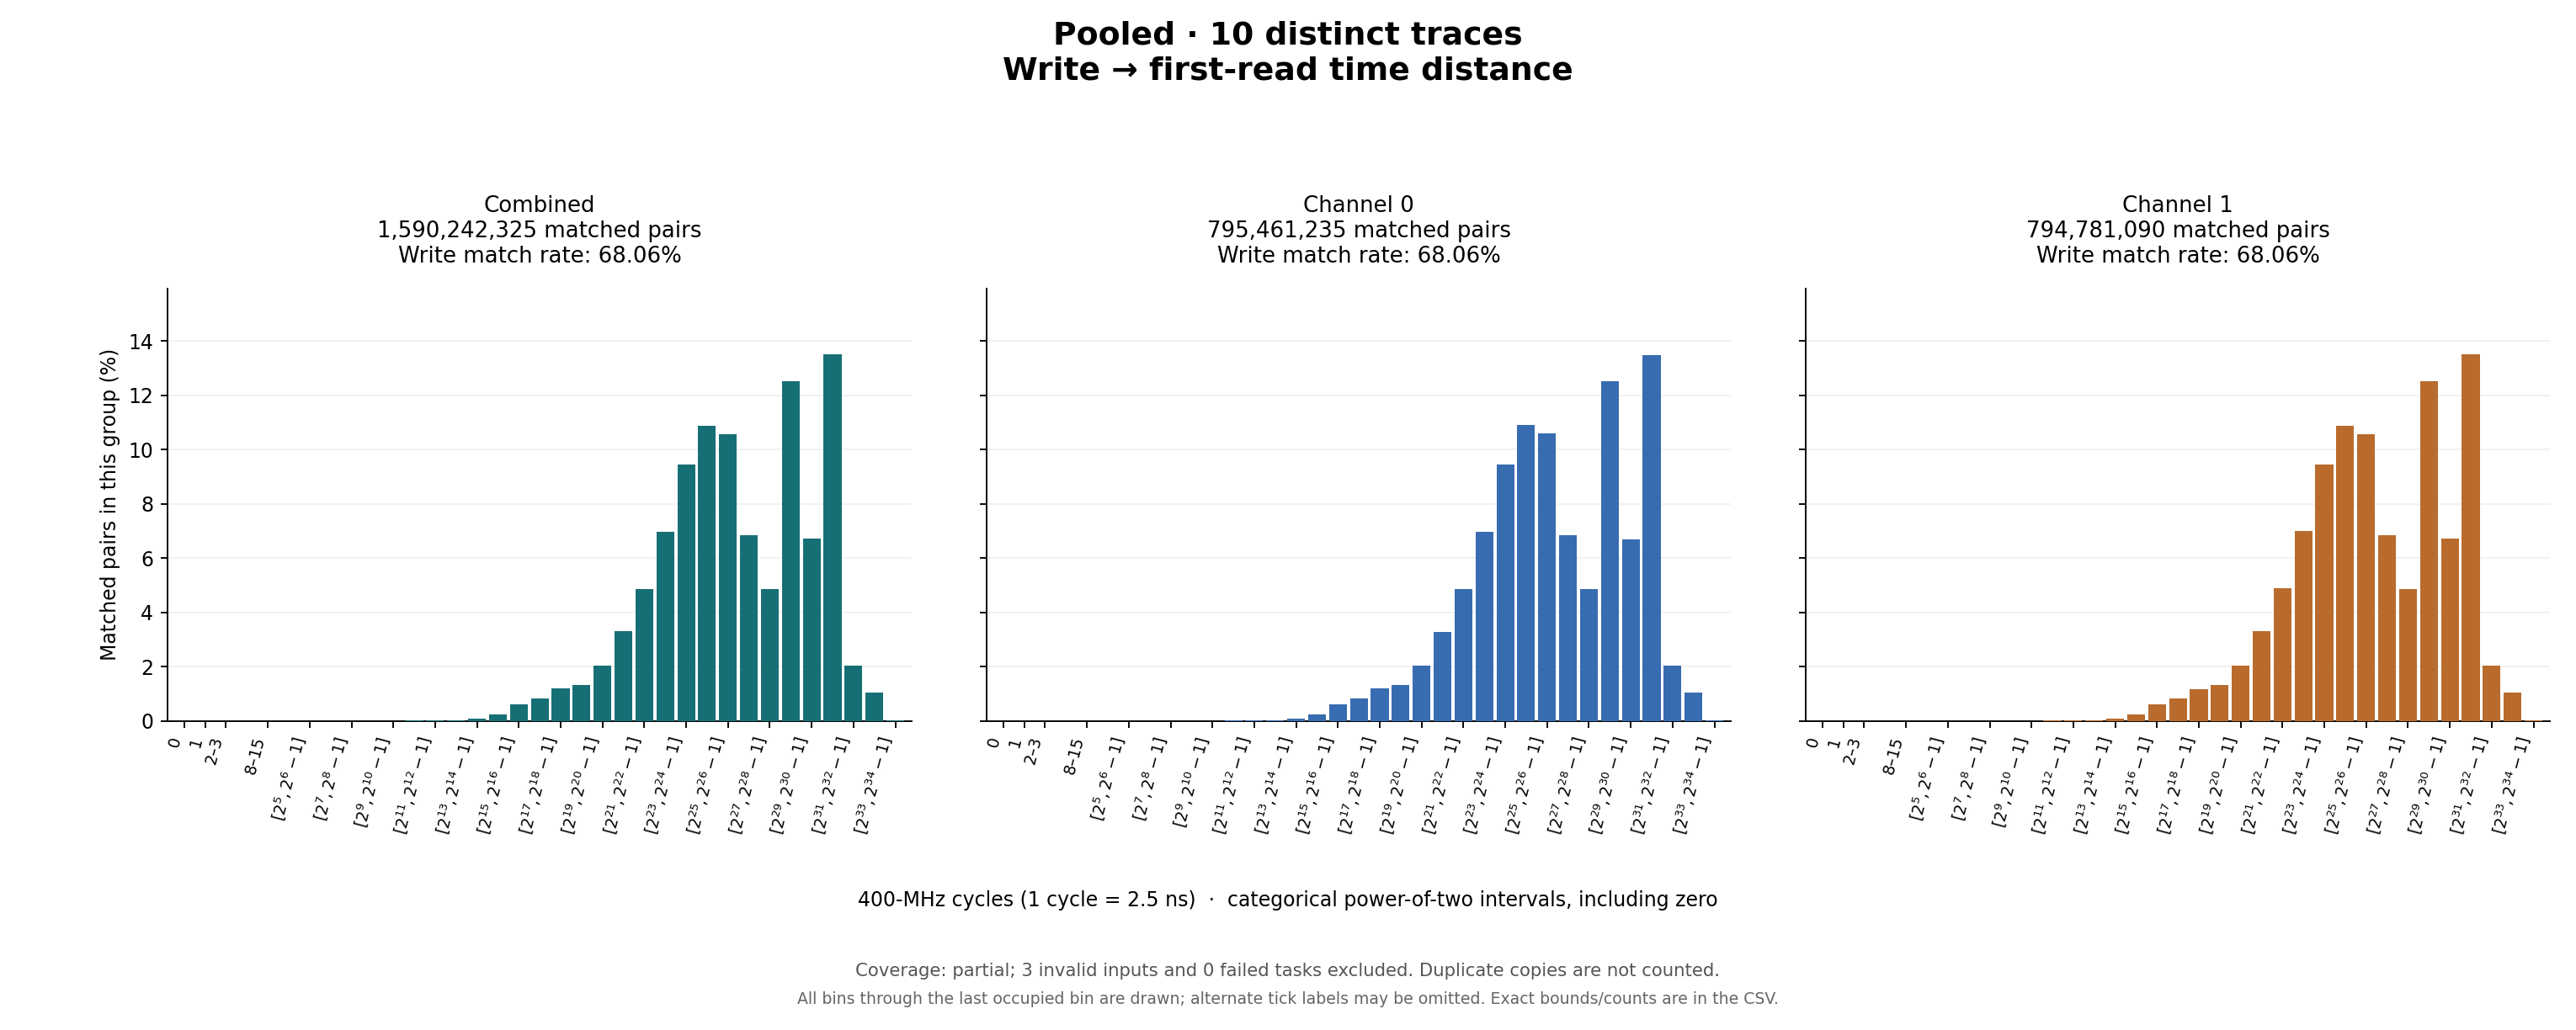

Values plotted in this chart, from the file beside it:
group, bin, lower_inclusive, upper_inclusive, count, fraction_of_matched_pairs
combined, 0, 0, 0, 0, 0.0
combined, 1, 1, 1, 0, 0.0
combined, 2, 2, 3, 1, 6.288349795997286e-10
combined, 3, 4, 7, 2, 1.2576699591994572e-09
combined, 4, 8, 15, 10, 6.288349795997286e-09
combined, 5, 16, 31, 64, 4.024543869438263e-08
combined, 6, 32, 63, 574, 3.6095127829024425e-07
combined, 7, 64, 127, 25678, 1.614722460616183e-05
combined, 8, 128, 255, 18777, 1.1807634411944104e-05
combined, 9, 256, 511, 33446, 2.1032014727692523e-05
combined, 10, 512, 1023, 76983, 4.8409603234525906e-05
combined, 11, 1024, 2047, 330543, 0.0002079
combined, 12, 2048, 4095, 245238, 0.0001542
combined, 13, 4096, 8191, 509679, 0.0003205
combined, 14, 8192, 16383, 1215461, 0.0007643
combined, 15, 16384, 32767, 4056832, 0.002551
combined, 16, 32768, 65535, 9944263, 0.006253
combined, 17, 65536, 131071, 13229737, 0.008319
combined, 18, 131072, 262143, 18897512, 0.01188
combined, 19, 262144, 524287, 21001872, 0.01321
combined, 20, 524288, 1048575, 32260394, 0.02029
combined, 21, 1048576, 2097151, 52413304, 0.03296
combined, 22, 2097152, 4194303, 77470241, 0.04872
combined, 23, 4194304, 8388607, 110997744, 0.0698
combined, 24, 8388608, 16777215, 150164005, 0.09443
combined, 25, 16777216, 33554431, 173150873, 0.1089
combined, 26, 33554432, 67108863, 168087610, 0.1057
combined, 27, 67108864, 134217727, 108730154, 0.06837
combined, 28, 134217728, 268435455, 77479388, 0.04872
combined, 29, 268435456, 536870911, 199103551, 0.1252
combined, 30, 536870912, 1073741823, 106628873, 0.06705
combined, 31, 1073741824, 2147483647, 214639010, 0.135
combined, 32, 2147483648, 4294967295, 32351739, 0.02034
combined, 33, 4294967296, 8589934591, 16878132, 0.01061
combined, 34, 8589934592, 17179869183, 300635, 0.000189
combined, 35, 17179869184, 34359738367, 0, 0.0
combined, 36, 34359738368, 68719476735, 0, 0.0
combined, 37, 68719476736, 137438953471, 0, 0.0
combined, 38, 137438953472, 274877906943, 0, 0.0
combined, 39, 274877906944, 549755813887, 0, 0.0
combined, 40, 549755813888, 1099511627775, 0, 0.0
combined, 41, 1099511627776, 2199023255551, 0, 0.0
combined, 42, 2199023255552, 4398046511103, 0, 0.0
combined, 43, 4398046511104, 8796093022207, 0, 0.0
combined, 44, 8796093022208, 17592186044415, 0, 0.0
combined, 45, 17592186044416, 35184372088831, 0, 0.0
combined, 46, 35184372088832, 70368744177663, 0, 0.0
combined, 47, 70368744177664, 140737488355327, 0, 0.0
combined, 48, 140737488355328, 281474976710655, 0, 0.0
combined, 49, 281474976710656, 562949953421311, 0, 0.0
combined, 50, 562949953421312, 1125899906842623, 0, 0.0
combined, 51, 1125899906842624, 2251799813685247, 0, 0.0
combined, 52, 2251799813685248, 4503599627370495, 0, 0.0
combined, 53, 4503599627370496, 9007199254740991, 0, 0.0
combined, 54, 9007199254740992, 18014398509481983, 0, 0.0
combined, 55, 18014398509481984, 36028797018963967, 0, 0.0
combined, 56, 36028797018963968, 72057594037927935, 0, 0.0
combined, 57, 72057594037927936, 144115188075855871, 0, 0.0
combined, 58, 144115188075855872, 288230376151711743, 0, 0.0
combined, 59, 288230376151711744, 576460752303423487, 0, 0.0
... 135 more rows
